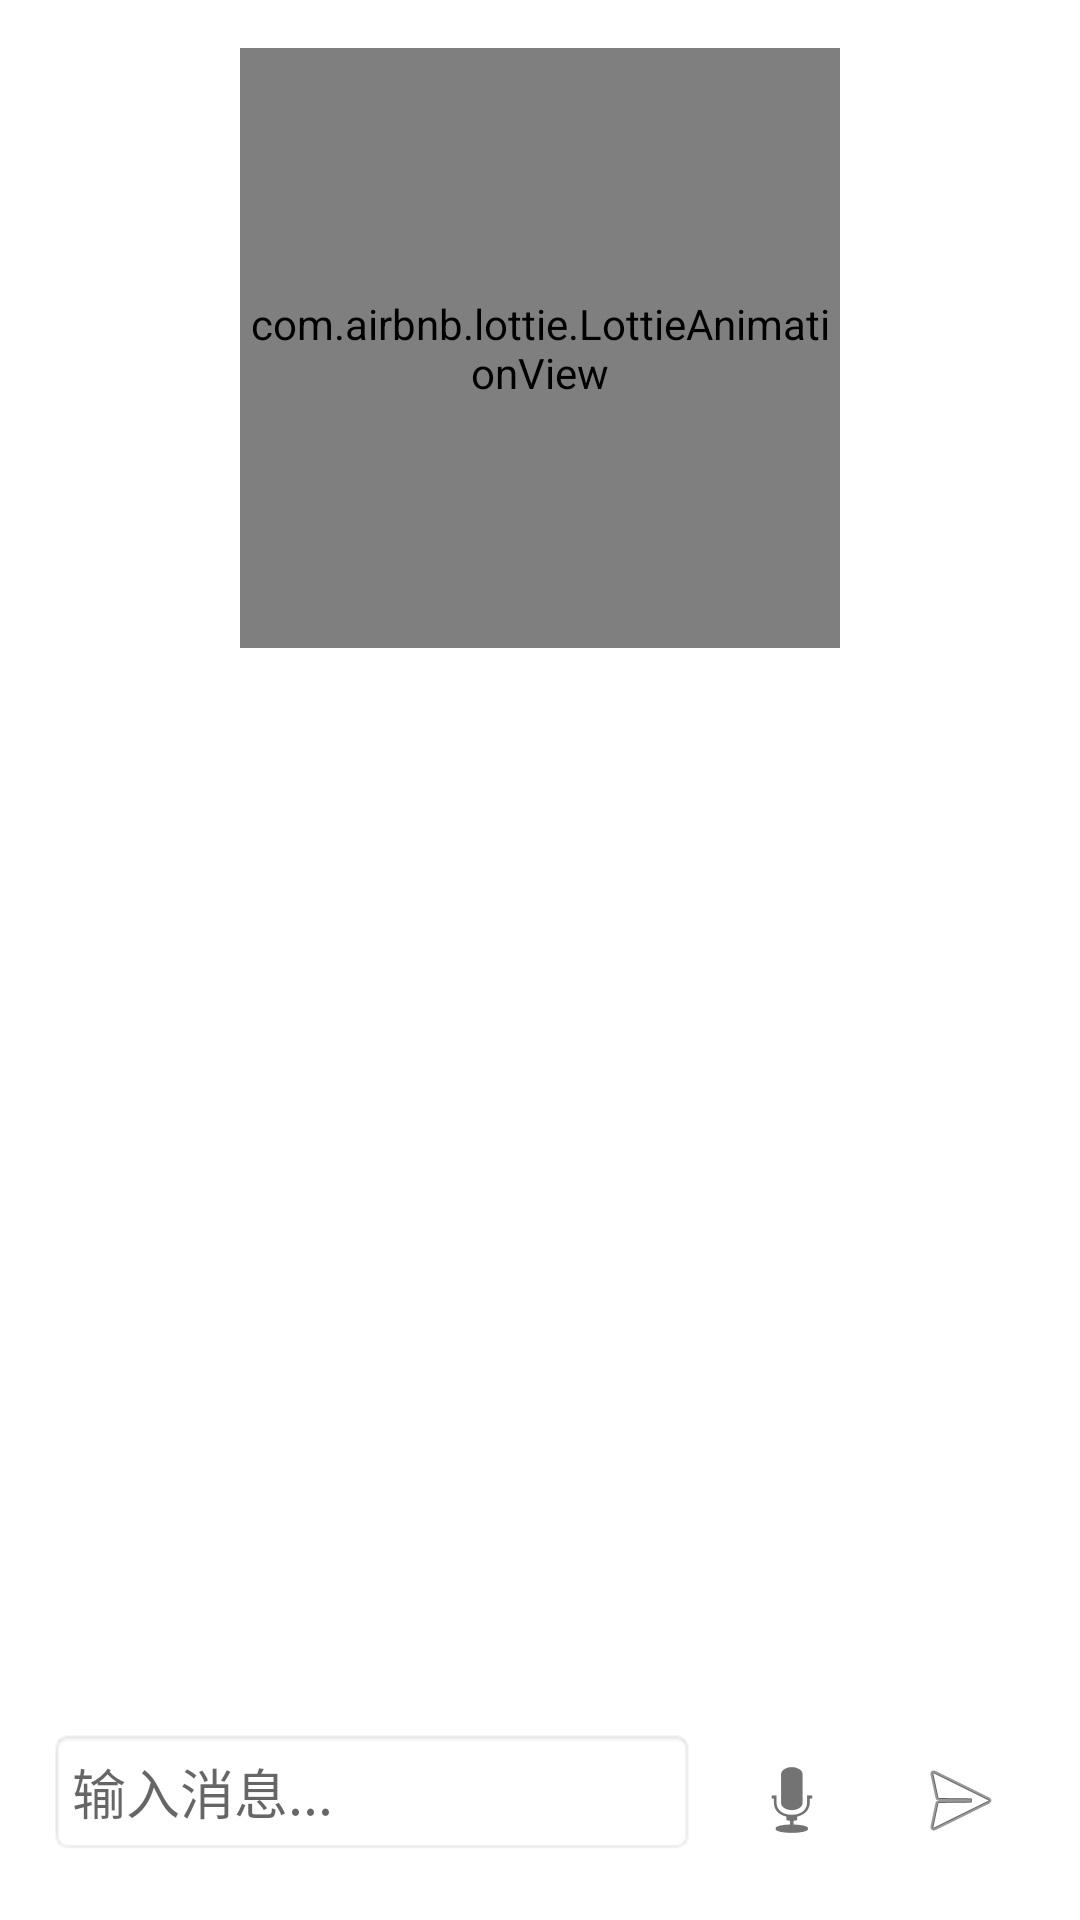

Reconstruct the res/layout file that produces this screen, plus the resources it refers to.
<!-- AndroidManifest.xml: application theme Theme.OnlineTeach -->
<!-- res/layout/layout_voice_assistant.xml -->
<?xml version="1.0" encoding="utf-8"?>
<LinearLayout xmlns:android="http://schemas.android.com/apk/res/android"
    xmlns:app="http://schemas.android.com/apk/res-auto"
    android:layout_width="match_parent"
    android:layout_height="match_parent"
    android:orientation="vertical"
    android:background="#FFFFFF"
    android:padding="16dp">

    
    <com.airbnb.lottie.LottieAnimationView
        android:id="@+id/voice_animation_view"
        android:layout_width="200dp"
        android:layout_height="200dp"
        android:layout_gravity="center_horizontal"
        app:lottie_autoPlay="true"
        app:lottie_loop="true"
        app:lottie_rawRes="@raw/voice_wave" />

    
    <androidx.recyclerview.widget.RecyclerView
        android:id="@+id/chat_recycler_view"
        android:layout_width="match_parent"
        android:layout_height="0dp"
        android:layout_weight="1"
        android:layout_marginTop="16dp" />

    
    <LinearLayout
        android:layout_width="match_parent"
        android:layout_height="wrap_content"
        android:orientation="horizontal"
        android:layout_marginTop="16dp">

        <EditText
            android:id="@+id/input_edit_text"
            android:layout_width="0dp"
            android:layout_height="wrap_content"
            android:layout_weight="1"
            android:hint="输入消息..."
            android:padding="8dp"
            android:background="@android:drawable/editbox_background" />

        <ImageButton
            android:id="@+id/mic_button"
            android:layout_width="48dp"
            android:layout_height="48dp"
            android:layout_marginStart="8dp"
            android:src="@android:drawable/ic_btn_speak_now"
            android:background="?attr/selectableItemBackgroundBorderless" />

        <ImageButton
            android:id="@+id/send_button"
            android:layout_width="48dp"
            android:layout_height="48dp"
            android:layout_marginStart="8dp"
            android:src="@android:drawable/ic_menu_send"
            android:background="?attr/selectableItemBackgroundBorderless" />
    </LinearLayout>

</LinearLayout>
<!-- resources referenced by this layout -->
<resources>
  <style name="Theme.OnlineTeach" parent="Theme.MaterialComponents.DayNight.DarkActionBar">
          
          
          <item name="colorPrimary">#2196F3</item>
          <item name="colorPrimaryVariant">#1976D2</item>
          <item name="colorOnPrimary">@color/white</item>
          
          <item name="colorSecondary">#03A9F4</item>
          <item name="colorSecondaryVariant">#0288D1</item>
          <item name="colorOnSecondary">@color/black</item>
          
          <item name="android:statusBarColor">?attr/colorPrimaryVariant</item>
      </style>
  <color name="white">#FFFFFFFF</color>
  <color name="black">#FF000000</color>
</resources>
